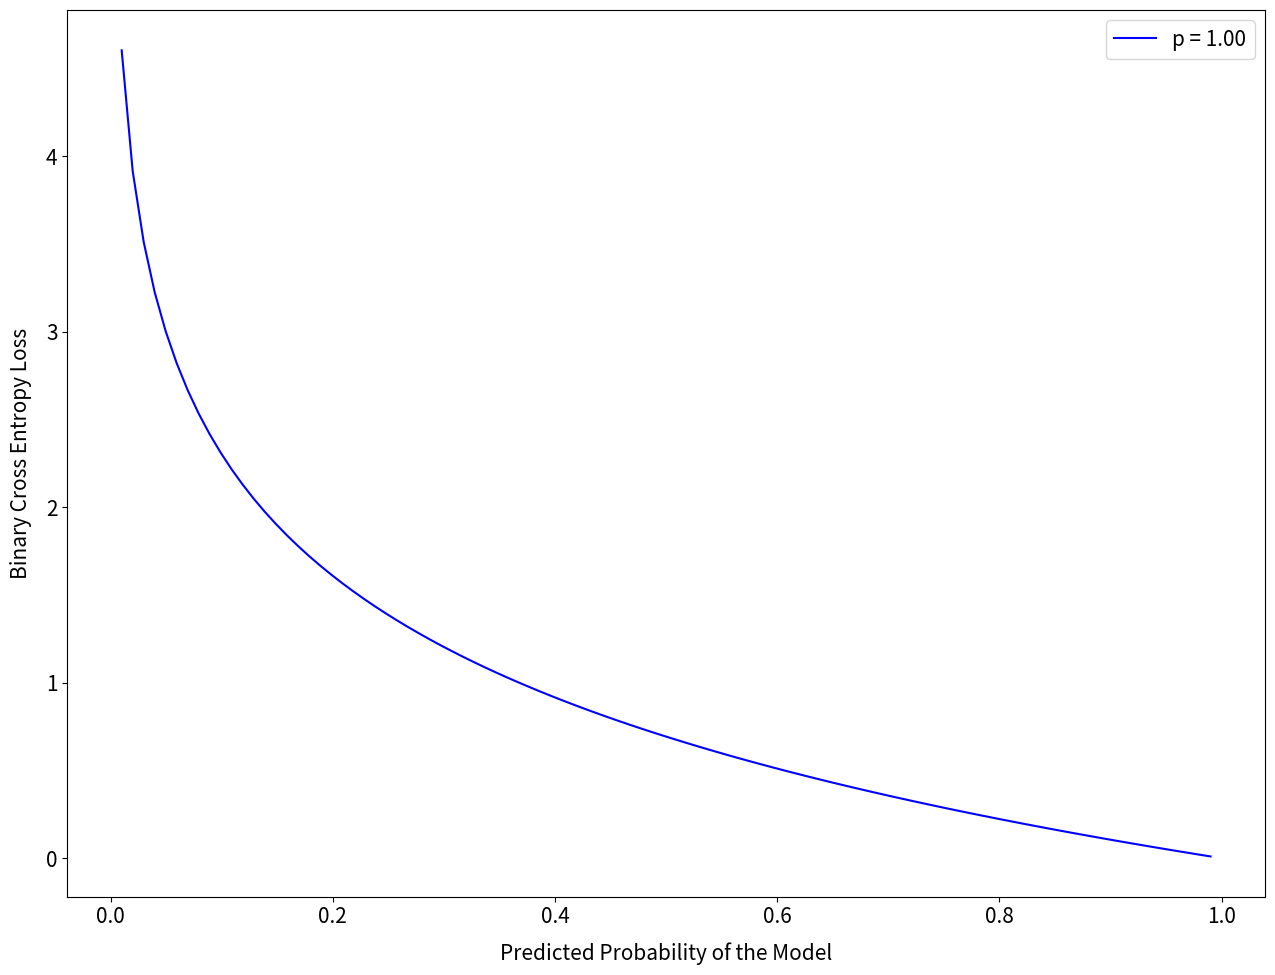

Here is the Python script that generated this plot:
import numpy as np
import matplotlib.pyplot as plt

def binary_cross_entropy(o, y):
    return -y * np.log(o) - (1 - y) * np.log(1 - o)

o = np.linspace(0.01, 0.99, 100)
y = [1.0]

plt.rcParams.update({'font.size': 15})

fig, ax = plt.subplots(figsize=(13, 10))
for x in y:
    line_color = "blue"
    # if x == 1:
    #     plot_color = "red"
    ax.plot(o, [binary_cross_entropy(i, x) for i in o], label=f"p = {x:.2f}", color=line_color)

ax.set_xlabel("Predicted Probability of the Model", labelpad=10)
ax.set_ylabel("Binary Cross Entropy Loss", labelpad=10)
# ax.set_title("Binary Cross Entropy Loss for different combinations of ground truth label p and predicted probability of the model")

ax.legend()

fig.tight_layout()

plt.savefig("bce3.png")

plt.show()